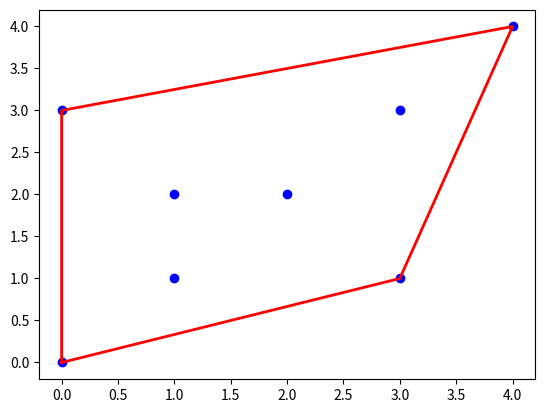

Write the Python code that produced this figure.
import matplotlib.pyplot as plt

def cross_product(o, a, b):
    """Returns the cross product of vectors OA and OB.
       > 0 if counter-clockwise, < 0 if clockwise, 0 if collinear."""
    return (a[0] - o[0]) * (b[1] - o[1]) - (a[1] - o[1]) * (b[0] - o[0])

def graham_scan(points):
    """Computes the convex hull of a set of 2D points using Graham's scan."""
    # Sort points by y-coordinate, then by x if equal
    points = sorted(points)

    # Build the lower hull
    lower = []
    for p in points:
        while len(lower) >= 2 and cross_product(lower[-2], lower[-1], p) <= 0:
            lower.pop()
        lower.append(p)

    # Build the upper hull
    upper = []
    for p in reversed(points):
        while len(upper) >= 2 and cross_product(upper[-2], upper[-1], p) <= 0:
            upper.pop()
        upper.append(p)

    # Remove last point of each half (duplicate)
    return lower[:-1] + upper[:-1]

# Example usage
points = [(0, 3), (1, 1), (2, 2), (4, 4), (0, 0), (1, 2), (3, 1), (3, 3)]
hull = graham_scan(points)

# Plotting
x, y = zip(*points)
hx, hy = zip(*hull + [hull[0]])  # Closing the hull

plt.scatter(x, y, color='blue')
plt.plot(hx, hy, 'r-', linewidth=2)
plt.show()
